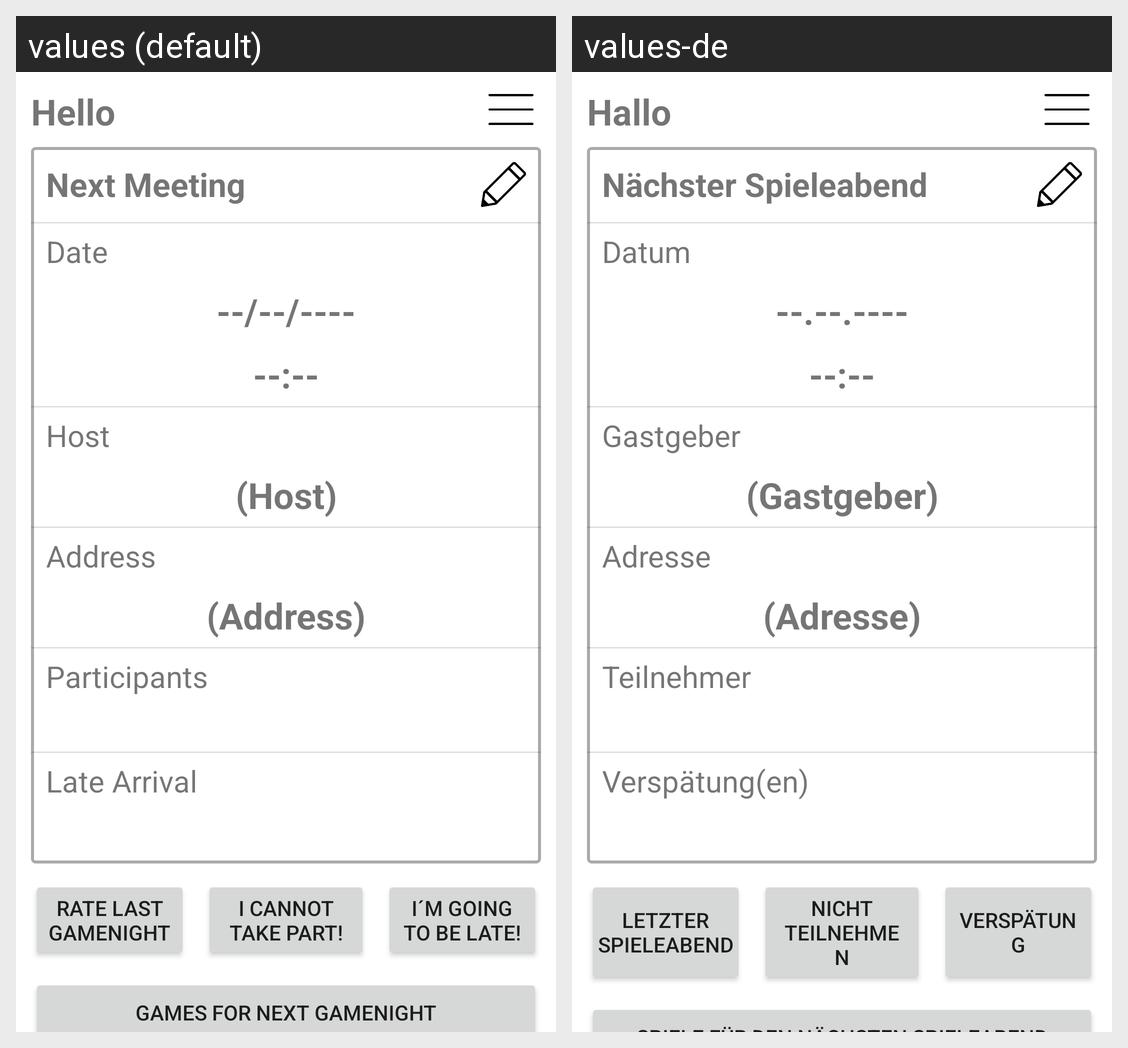

Strings drawn on this Android screen and how each of the app's shown locales translates them:
Android screen res/layout/activity_main.xml rendered under 2 locales, left to right: values (default), values-de. Device: Nexus 5 (rendered at 1080×1920; each locale shown at half size, 540×960, under a caption strip naming it); theme Theme.BoardGamerApp.
Strings drawn on this screen, with the default value and each locale's value (text and hints the layout hard-codes, and strings that could not be matched under every locale, appear in the picture but are not listed):

greetText
  values: Hello
  values-de: Hallo

next_meeting
  values: Next Meeting
  values-de: Nächster Spieleabend

nxt_mtng_date
  values: Date
  values-de: Datum

main_mtng_day
  values: --/--/----
  values-de: --.--.----

main_mtng_time
  values: --:--
  values-de: --:--

nxt_mtng_host
  values: Host
  values-de: Gastgeber

main_mtng_host
  values: (Host)
  values-de: (Gastgeber)

nxt_mtng_address
  values: Address
  values-de: Adresse

main_mtng_address
  values: (Address)
  values-de: (Adresse)

next_mtng_participants
  values: Participants
  values-de: Teilnehmer

main_late_time_label
  values: Late Arrival
  values-de: Verspätung(en)

main_ratingBtn
  values: Rate last Gamenight
  values-de: Letzter Spieleabend

main_cannotTakePart
  values: I cannot take part!
  values-de: Nicht teilnehmen

main_lateBtn
  values: I´m going to be late!
  values-de: Verspätung
